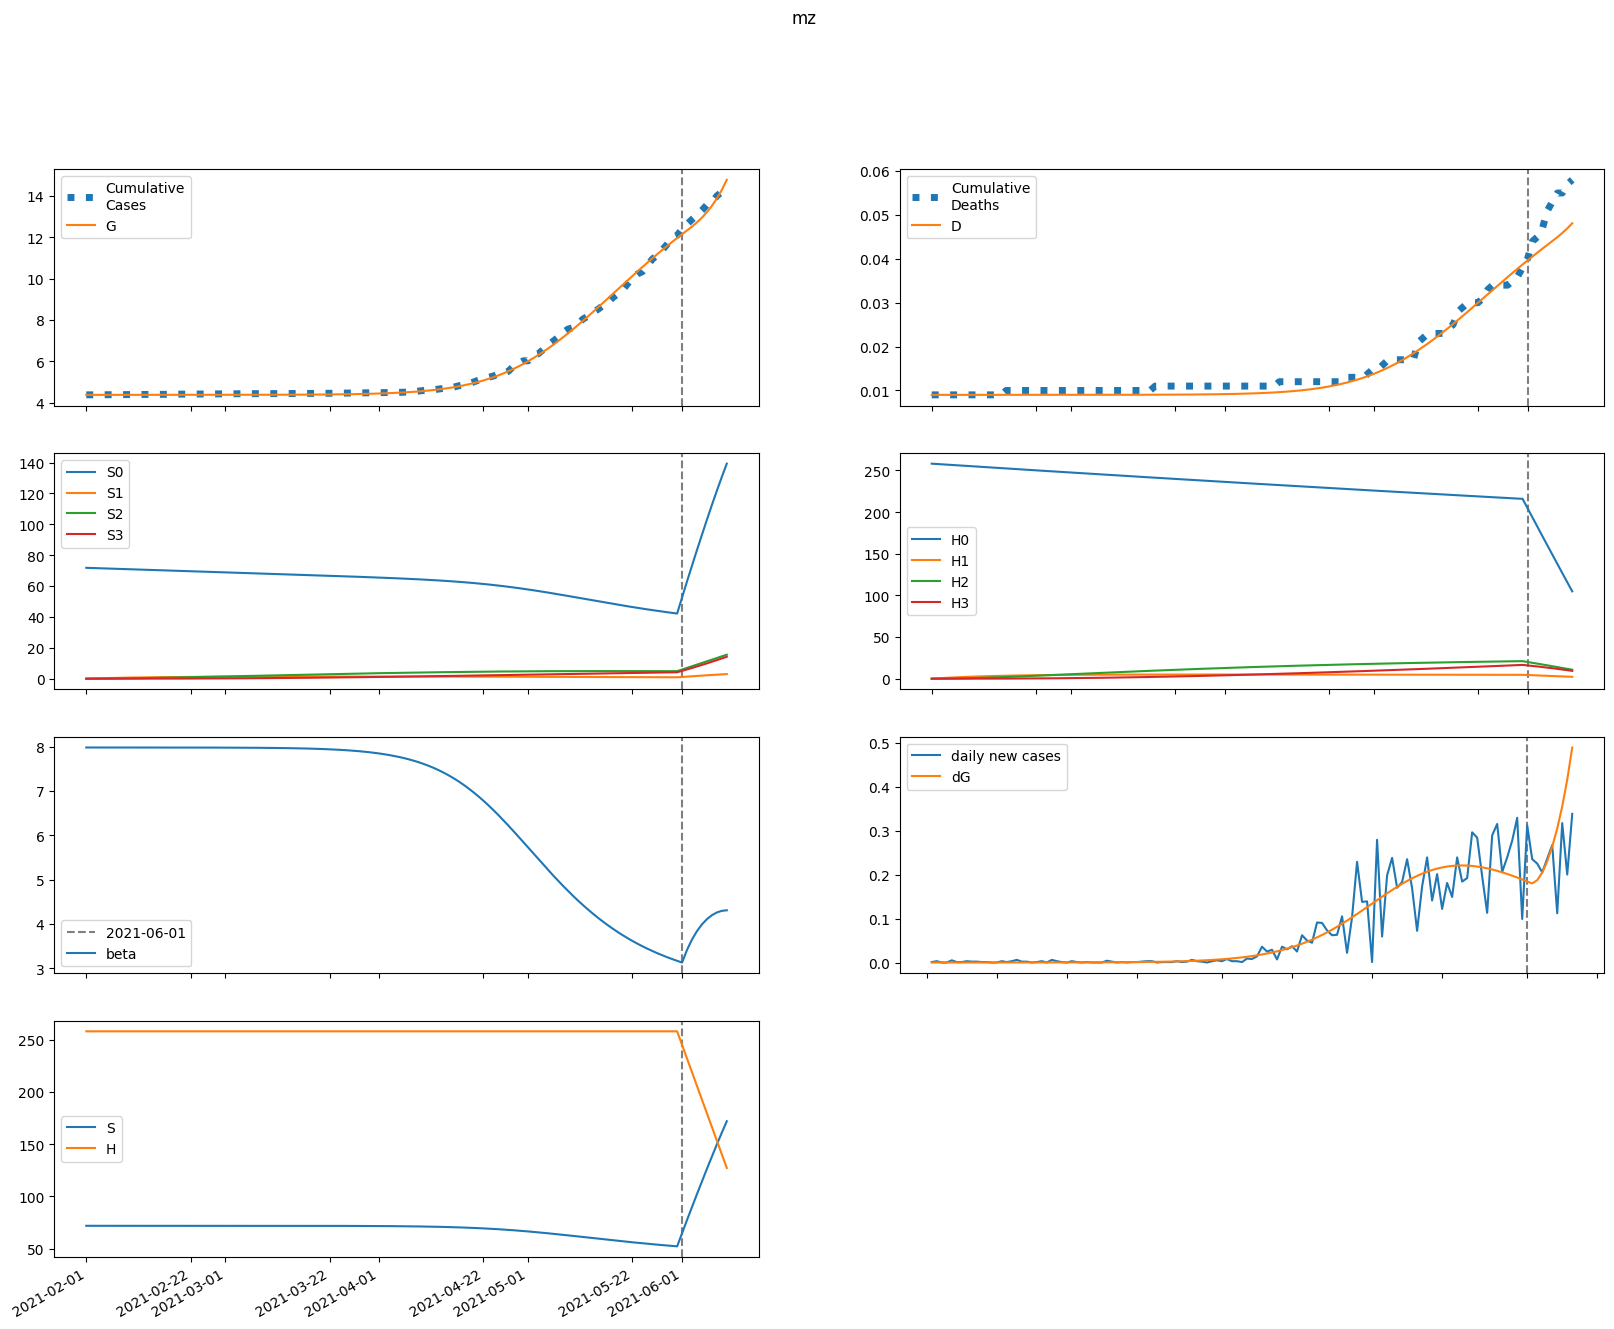

Values plotted in this chart, from the file beside it:
series, 2021-02-01, 2021-02-02, 2021-02-03, 2021-02-04, 2021-02-05, 2021-02-06, 2021-02-07, 2021-02-08, 2021-02-09, 2021-02-10, 2021-02-11, 2021-02-12, 2021-02-13, 2021-02-14, 2021-02-15, 2021-02-16, 2021-02-17, 2021-02-18, 2021-02-19, 2021-02-20, 2021-02-21, 2021-02-22, 2021-02-23
S, 71804, 71804, 71804, 71804, 71804, 71804, 71804, 71804, 71804, 71804, 71804, 71804, 71804, 71804, 71804, 71804, 71803, 71803, 71803, 71803, 71803, 71802, 71802
E, 0.1428, 0.1142, 0.1063, 0.1088, 0.1173, 0.1295, 0.1449, 0.163, 0.184, 0.2081, 0.2355, 0.2668, 0.3023, 0.3426, 0.3883, 0.4402, 0.4989, 0.5655, 0.6409, 0.7263, 0.823, 0.9325, 1.056
I, 0.0, 0.01235, 0.01831, 0.02168, 0.02421, 0.02666, 0.02939, 0.03258, 0.03633, 0.0407, 0.04576, 0.05159, 0.05828, 0.06591, 0.0746, 0.08448, 0.09571, 0.1084, 0.1229, 0.1393, 0.1578, 0.1789, 0.2027
A, 0.0, 0.01621, 0.02726, 0.03612, 0.04423, 0.05233, 0.06088, 0.07016, 0.08041, 0.09183, 0.1046, 0.1191, 0.1353, 0.1537, 0.1745, 0.1981, 0.2247, 0.2549, 0.2891, 0.3279, 0.3717, 0.4214, 0.4777
IH, 0.0, 0.0, 0.001884, 0.003738, 0.005183, 0.006294, 0.007225, 0.008109, 0.009039, 0.01008, 0.01127, 0.01263, 0.01421, 0.01602, 0.01809, 0.02046, 0.02315, 0.02622, 0.0297, 0.03365, 0.03813, 0.04321, 0.04897
IN, 0.0, 0.0, 0.002041, 0.004758, 0.007621, 0.01047, 0.01329, 0.01613, 0.01908, 0.02219, 0.02556, 0.02925, 0.03335, 0.03793, 0.04308, 0.04888, 0.05544, 0.06287, 0.07127, 0.08079, 0.09157, 0.1038, 0.1176
D, 9.0, 9.0, 9.0, 9, 9, 9, 9, 9, 9, 9, 9, 9, 9, 9, 9, 9.001, 9.001, 9.001, 9.001, 9.001, 9.001, 9.001, 9.002
R, 0.0, 0.0, 0.001906, 0.006352, 0.01317, 0.02208, 0.03293, 0.04567, 0.06036, 0.07717, 0.09631, 0.118, 0.1427, 0.1707, 0.2024, 0.2384, 0.2792, 0.3255, 0.3779, 0.4374, 0.5048, 0.5812, 0.6678
G, 4372, 4372, 4372, 4372, 4372, 4372, 4372, 4372, 4372, 4372, 4372, 4372, 4372, 4372, 4372, 4372, 4372, 4372, 4372, 4372, 4373, 4373, 4373
H, 258148, 258148, 258148, 258148, 258148, 258148, 258148, 258148, 258148, 258148, 258148, 258148, 258148, 258148, 258148, 258148, 258148, 258148, 258148, 258148, 258148, 258148, 258148
S0, 71804, 71697, 71589, 71482, 71374, 71267, 71160, 71054, 70947, 70841, 70734, 70628, 70522, 70416, 70310, 70205, 70099, 69994, 69889, 69784, 69679, 69574, 69469
E0, 0.1428, 0.1142, 0.1063, 0.1088, 0.1171, 0.1292, 0.1443, 0.1622, 0.1828, 0.2065, 0.2335, 0.2642, 0.2991, 0.3386, 0.3834, 0.4341, 0.4916, 0.5567, 0.6304, 0.7138, 0.8082, 0.9149, 1.036
I0, 0.0, 0.01235, 0.01831, 0.02168, 0.0242, 0.02663, 0.02934, 0.0325, 0.0362, 0.04051, 0.0455, 0.05124, 0.05781, 0.06531, 0.07384, 0.08354, 0.09454, 0.107, 0.1212, 0.1372, 0.1553, 0.1759, 0.1991
A0, 0.0, 0.01621, 0.02726, 0.03612, 0.04421, 0.0523, 0.06081, 0.07003, 0.0802, 0.09152, 0.1042, 0.1184, 0.1345, 0.1526, 0.1731, 0.1963, 0.2224, 0.2521, 0.2856, 0.3236, 0.3665, 0.4151, 0.4701
IH0, 0.0, 0.0, 0.001884, 0.003738, 0.005183, 0.006292, 0.00722, 0.0081, 0.009022, 0.01005, 0.01122, 0.01257, 0.01413, 0.01591, 0.01795, 0.02027, 0.02291, 0.02592, 0.02933, 0.0332, 0.03759, 0.04256, 0.04819
IN0, 0.0, 0.0, 0.002041, 0.004758, 0.007621, 0.01047, 0.01328, 0.01612, 0.01905, 0.02215, 0.02549, 0.02915, 0.03321, 0.03773, 0.04281, 0.04853, 0.05499, 0.06229, 0.07054, 0.07989, 0.09046, 0.1024, 0.116
D0, 9.0, 9.0, 9.0, 9, 9, 9, 9, 9, 9, 9, 9, 9, 9, 9, 9, 9.001, 9.001, 9.001, 9.001, 9.001, 9.001, 9.001, 9.002
R0, 0.0, 0.0, 0.001906, 0.006352, 0.01317, 0.02208, 0.03292, 0.04565, 0.06032, 0.0771, 0.09618, 0.1178, 0.1424, 0.1702, 0.2017, 0.2374, 0.2779, 0.3237, 0.3755, 0.4343, 0.5008, 0.5762, 0.6615
G0, 4372, 4372, 4372, 4372, 4372, 4372, 4372, 4372, 4372, 4372, 4372, 4372, 4372, 4372, 4372, 4372, 4372, 4372, 4372, 4372, 4372, 4373, 4373
H0, 258148, 257760, 257374, 256988, 256602, 256217, 255833, 255449, 255066, 254683, 254301, 253920, 253539, 253159, 252779, 252400, 252021, 251643, 251266, 250889, 250512, 250137, 249761
S1, 0.0, 107.7, 207.6, 300.1, 385.9, 465.4, 539.1, 607.3, 670.5, 729, 783.2, 833.4, 879.8, 922.7, 962.4, 999.2, 1033, 1064, 1093, 1120, 1145, 1168, 1188
E1, 0.0, 0.0, 2.2376285222066147e-05, 8.671231550522379e-05, 0.0001956, 0.0003486, 0.0005463, 0.0007911, 0.001087, 0.001439, 0.001854, 0.00234, 0.002907, 0.003565, 0.004326, 0.005205, 0.006218, 0.007383, 0.00872, 0.01025, 0.01201, 0.01402, 0.01631
I1, 0.0, 0.0, 0.0, 1.9355753216342522e-06, 8.821132748728262e-06, 2.2935435165925992e-05, 4.5799232227062436e-05, 7.850011345083912e-05, 0.000122, 0.0001772, 0.0002454, 0.0003277, 0.000426, 0.0005421, 0.0006781, 0.0008368, 0.001021, 0.001234, 0.001481, 0.001764, 0.002091, 0.002465, 0.002894
A1, 0.0, 0.0, 0.0, 2.5396890184506916e-06, 1.2082710785638015e-05, 3.285943727830635e-05, 6.855828527165092e-05, 0.0001225, 0.0001979, 0.0002979, 0.0004262, 0.0005865, 0.0007831, 0.001021, 0.001305, 0.001643, 0.00204, 0.002506, 0.003049, 0.00368, 0.004411, 0.005255, 0.006228
IH1, 0.0, 0.0, 0.0, 0.0, 2.952540240812082e-07, 1.4937543171729787e-06, 4.248224395619411e-06, 9.118208182197926e-06, 1.6550413096424847e-05, 2.6912564182738195e-05, 4.053914370187613e-05, 5.7771425833893036e-05, 7.898761788006277e-05, 0.0001046, 0.0001352, 0.0001713, 0.0002136, 0.000263, 0.0003203, 0.0003866, 0.0004632, 0.0005513, 0.0006527
IN1, 0.0, 0.0, 0.0, 0.0, 3.1990711350245933e-07, 1.7293964055390387e-06, 5.258213987887562e-06, 1.203151009099806e-05, 2.3183799714854042e-05, 3.9833322154553843e-05, 6.309143398451798e-05, 9.408908617622645e-05, 0.000134, 0.0001841, 0.0002458, 0.0003207, 0.0004104, 0.0005171, 0.0006428, 0.0007902, 0.0009621, 0.001162, 0.001393
D1, 0.0, 0.0, 0.0, 0.0, 0.0, 1.3876562261034182e-09, 8.408110849691632e-09, 2.8374223253444323e-08, 7.122863783528912e-08, 1.490134668458523e-07, 2.754990833071298e-07, 4.66027884172303e-07, 7.375462114795847e-07, 1.1087779333077001e-06, 1.6004993934691182e-06, 2.2358884407951145e-06, 3.0409323560028456e-06, 4.044888603592197e-06, 5.280798567478416e-06, 6.786058533475673e-06, 8.603054916036796e-06, 1.0779872670542028e-05, 1.3371087379870917e-05
R1, 0.0, 0.0, 0.0, 0.0, 2.9875104128038915e-07, 1.914215244788464e-06, 6.778558349963765e-06, 1.7735855073207944e-05, 3.8467260974788434e-05, 7.342153637612105e-05, 0.0001278, 0.0002075, 0.0003192, 0.0004706, 0.0006702, 0.0009277, 0.001254, 0.001662, 0.002165, 0.002779, 0.003522, 0.004415, 0.005481
G1, 0.0, 0.0, 0.0, 1.9355753216342522e-06, 9.436293886311929e-06, 2.6354113167892167e-05, 5.650720981347202e-05, 0.0001038, 0.0001722, 0.0002662, 0.0003907, 0.000551, 0.0007535, 0.001005, 0.001313, 0.001687, 0.002138, 0.002676, 0.003314, 0.004069, 0.004955, 0.005994, 0.007207
H1, 0.0, 387.2, 746.2, 1079, 1387, 1673, 1938, 2183, 2411, 2621, 2816, 2996, 3163, 3317, 3460, 3592, 3714, 3827, 3931, 4027, 4116, 4198, 4273
S2, 0.0, 0.0, 7.693, 22.43, 43.6, 70.64, 103, 140.3, 182, 227.8, 277.1, 329.8, 385.4, 443.6, 504.2, 567, 631.6, 697.9, 765.6, 834.6, 904.7, 975.7, 1047
E2, 0.0, 0.0, 0.0, 8.926925800858038e-07, 4.015165018753098e-06, 1.0808893663031287e-05, 2.285542341107971e-05, 4.196941481267557e-05, 7.028503006237006e-05, 0.0001103, 0.0001651, 0.0002382, 0.0003339, 0.0004571, 0.0006138, 0.0008109, 0.001057, 0.001361, 0.001734, 0.00219, 0.002745, 0.003416, 0.004224
I2, 0.0, 0.0, 0.0, 0.0, 7.721897136510242e-08, 3.9999393011415986e-07, 1.2078507393031953e-06, 2.8009950916118085e-06, 5.541192134333875e-06, 9.85983902479673e-06, 1.6270251219557355e-05, 2.5382867420490923e-05, 3.792308748848963e-05, 5.475193390057034e-05, 7.688993134610304e-05, 0.0001055, 0.0001421, 0.0001884, 0.0002462, 0.000318, 0.0004064, 0.0005147, 0.0006466
A2, 0.0, 0.0, 0.0, 0.0, 1.0131983570984302e-07, 5.451190440680631e-07, 1.7077951795036864e-06, 4.100973030118096e-06, 8.382055867823706e-06, 1.5373340259597716e-05, 2.6087777590765465e-05, 4.1760658324456316e-05, 6.38873645495008e-05, 9.426782502373123e-05, 0.0001351, 0.0001888, 0.0002587, 0.0003482, 0.0004616, 0.0006042, 0.0007817, 0.001001, 0.001271
IH2, 0.0, 0.0, 0.0, 0.0, 0.0, 1.1779036328954722e-08, 6.69266366236599e-08, 2.1783337199121938e-07, 5.365849102616461e-07, 1.1145411779367493e-06, 2.0633565569391317e-06, 3.5173660270681803e-06, 5.637102018944548e-06, 8.613780345980207e-06, 1.2674703171586802e-05, 1.8089613085483195e-05, 2.517809035255472e-05, 3.4318124967766406e-05, 4.5956025930433695e-05, 6.0617858487304736e-05, 7.892262951401396e-05, 0.0001016, 0.0001295
IN2, 0.0, 0.0, 0.0, 0.0, 0.0, 1.2762561064367019e-08, 7.693984733762991e-08, 2.649188999699599e-07, 6.877419420543827e-07, 1.499426949736578e-06, 2.9019681411654915e-06, 5.151609854108579e-06, 8.566683362519487e-06, 1.3537205115707814e-05, 2.053643632389569e-05, 3.01346387558992e-05, 4.3015307270185926e-05, 5.999420968432089e-05, 8.20416189206466e-05, 0.0001103, 0.0001462, 0.0001912, 0.0002473
D2, 0.0, 0.0, 0.0, 0.0, 0.0, 0.0, 5.535996723579519e-11, 3.699066166573757e-10, 1.3936956601339767e-09, 3.915576247112597e-09, 9.153777520153274e-09, 1.885128996496378e-08, 3.538246132540335e-08, 6.187612127842417e-08, 1.0235978941667478e-07, 1.619292764873324e-07, 2.4694814897852796e-07, 3.652819598312034e-07, 5.265727667148992e-07, 7.425602226277659e-07, 1.0274564200791796e-06, 1.3983827048821687e-06, 1.875877862293729e-06
R2, 0.0, 0.0, 0.0, 0.0, 0.0, 1.1918548373745015e-08, 8.378761400384521e-08, 3.293572105396889e-07, 9.593756071587755e-07, 2.3143100975210728e-06, 4.89976293041363e-06, 9.426178321278634e-06, 1.685440412093971e-05, 2.8448616610773938e-05, 4.5838141797496356e-05, 7.108981784174326e-05, 0.0001068, 0.0001562, 0.0002231, 0.0003125, 0.0004302, 0.0005833, 0.0007801
G2, 0.0, 0.0, 0.0, 0.0, 7.721897136510242e-08, 4.245355275074816e-07, 1.3595177026408574e-06, 3.336539048273438e-06, 6.966943414711207e-06, 1.304668222385405e-05, 2.259073108110562e-05, 3.687432985095532e-05, 5.7481688109340166e-05, 8.636318335371078e-05, 0.0001259, 0.000179, 0.0002491, 0.0003405, 0.0004582, 0.0006082, 0.0007977, 0.001035, 0.001331
H2, 0.0, 0.0, 27.66, 80.63, 156.7, 254, 370.5, 504.5, 654.4, 818.8, 996.3, 1186, 1385, 1595, 1813, 2038, 2271, 2509, 2752, 3000, 3252, 3508, 3766
S3, 0.0, 0.0, 0.0, 0.09159, 0.3586, 0.8776, 1.719, 2.945, 4.616, 6.783, 9.494, 12.79, 16.72, 21.31, 26.59, 32.59, 39.34, 46.86, 55.17, 64.28, 74.22, 84.99, 96.6
E3, 0.0, 0.0, 0.0, 0.0, 7.703114291960496e-09, 4.1866496071938335e-08, 1.3435601858412885e-07, 3.332107203810796e-07, 7.06864286167026e-07, 1.3494889350101415e-06, 2.3875571729033817e-06, 3.987828829587496e-06, 6.367042452936091e-06, 9.803644953729938e-06, 1.4651948655833575e-05, 2.1359168796192613e-05, 3.048587043945446e-05, 4.273044346949185e-05, 5.8958329340260955e-05, 8.023684547753206e-05, 0.0001079, 0.0001435, 0.000189
I3, 0.0, 0.0, 0.0, 0.0, 0.0, 6.663285605844681e-10, 4.076058964544558e-09, 1.4402568711990262e-08, 3.864829386964492e-08, 8.750976384489665e-08, 1.7642996502731997e-07, 3.268838434837625e-07, 5.679461396500386e-07, 9.381992537206228e-07, 1.4880493848653591e-06, 2.282531160863312e-06, 3.4046946693303494e-06, 4.9596847111178225e-06, 7.079640708501355e-06, 9.929567481942349e-06, 1.3714352539150648e-05, 1.8687135126843264e-05, 2.5159266680418722e-05
A3, 0.0, 0.0, 0.0, 0.0, 0.0, 8.742968093680842e-10, 5.52326181257161e-09, 2.012283628300893e-08, 5.557485679798195e-08, 1.292659090610145e-07, 2.672258092988621e-07, 5.067769304239016e-07, 8.997784019886581e-07, 1.5165886502989469e-06, 2.450893117889682e-06, 3.825570897200096e-06, 5.799804996498167e-06, 8.577676911569159e-06, 1.2418528083187893e-05, 1.764941971701088e-05, 2.468007945791694e-05, 3.402078980426022e-05, 4.630375034670915e-05
IH3, 0.0, 0.0, 0.0, 0.0, 0.0, 0.0, 1.0164222837202446e-10, 6.727738113839484e-10, 2.5346078746548137e-09, 7.167424748671159e-09, 1.6945755629377333e-08, 3.541693721416251e-08, 6.763699515124426e-08, 1.205783649354847e-07, 2.036255327731905e-07, 3.291770772454706e-07, 5.133756226244322e-07, 7.769908242888468e-07, 1.146484744982216e-06, 1.655293946728732e-06, 2.345368437948049e-06, 3.269014412517341e-06, 4.491095644912895e-06
IN3, 0.0, 0.0, 0.0, 0.0, 0.0, 0.0, 1.1012914045672322e-10, 7.671324857925289e-10, 3.0313812870378188e-09, 8.96001274089614e-09, 2.2066533407125475e-08, 4.7884753742745615e-08, 9.465978681231714e-08, 1.7419353209615815e-07, 3.0287744907602426e-07, 5.029517364924656e-07, 8.040373675756387e-07, 1.2449959186659108e-06, 1.8761819599587433e-06, 2.7621641957537664e-06, 3.9850048309652905e-06, 5.6482021205244875e-06, 7.88141908726817e-06
D3, 0.0, 0.0, 0.0, 0.0, 0.0, 0.0, 0.0, 4.777054994402773e-13, 3.639656538148174e-12, 1.5551990024340138e-11, 4.923797147225321e-11, 1.2888085992502784e-10, 2.953359441112096e-10, 6.132211879402181e-10, 1.1799241121654762e-09, 2.1369381248470647e-09, 3.6840283707858184e-09, 6.096828268370188e-09, 9.74858596516992e-09, 1.513691792595493e-08, 2.2916588189069282e-08, 3.3939520477808914e-08, 4.930347095017849e-08
R3, 0.0, 0.0, 0.0, 0.0, 0.0, 0.0, 1.0284608874915613e-10, 8.19396759927585e-10, 3.6346589895877363e-09, 1.188186379278127e-08, 3.198145184002173e-08, 7.511962048098829e-08, 1.5946137278751753e-07, 3.130155766231136e-07, 5.772953773194112e-07, 1.0119474844682043e-06, 1.700559333279726e-06, 2.757894851419785e-06, 4.338858588672305e-06, 6.6495455030156125e-06, 9.960801164520931e-06, 1.4624796194983124e-05, 2.109521132607384e-05
G3, 0.0, 0.0, 0.0, 0.0, 0.0, 6.663285605844681e-10, 4.2878303333733055e-09, 1.590978595753656e-08, 4.4732910121040425e-08, 1.05877512742582e-07, 2.226099128483996e-07, 4.29136451860576e-07, 7.740883950830105e-07, 1.3248451503440505e-06, 2.172872114881987e-06, 3.440283123931726e-06, 5.287876663352717e-06, 7.924940764723634e-06, 1.1621175016353314e-05, 1.672114072304967e-05, 2.3661723418113817e-05, 3.299317736047333e-05, 4.540442126701194e-05
H3, 0.0, 0.0, 0.0, 0.3293, 1.289, 3.155, 6.179, 10.59, 16.59, 24.39, 34.13, 45.99, 60.11, 76.6, 95.59, 117.2, 141.4, 168.5, 198.3, 231.1, 266.8, 305.5, 347.3
beta, 7.982, 7.982, 7.982, 7.982, 7.982, 7.982, 7.982, 7.982, 7.982, 7.982, 7.982, 7.982, 7.982, 7.982, 7.982, 7.982, 7.982, 7.982, 7.982, 7.982, 7.981, 7.981, 7.981
